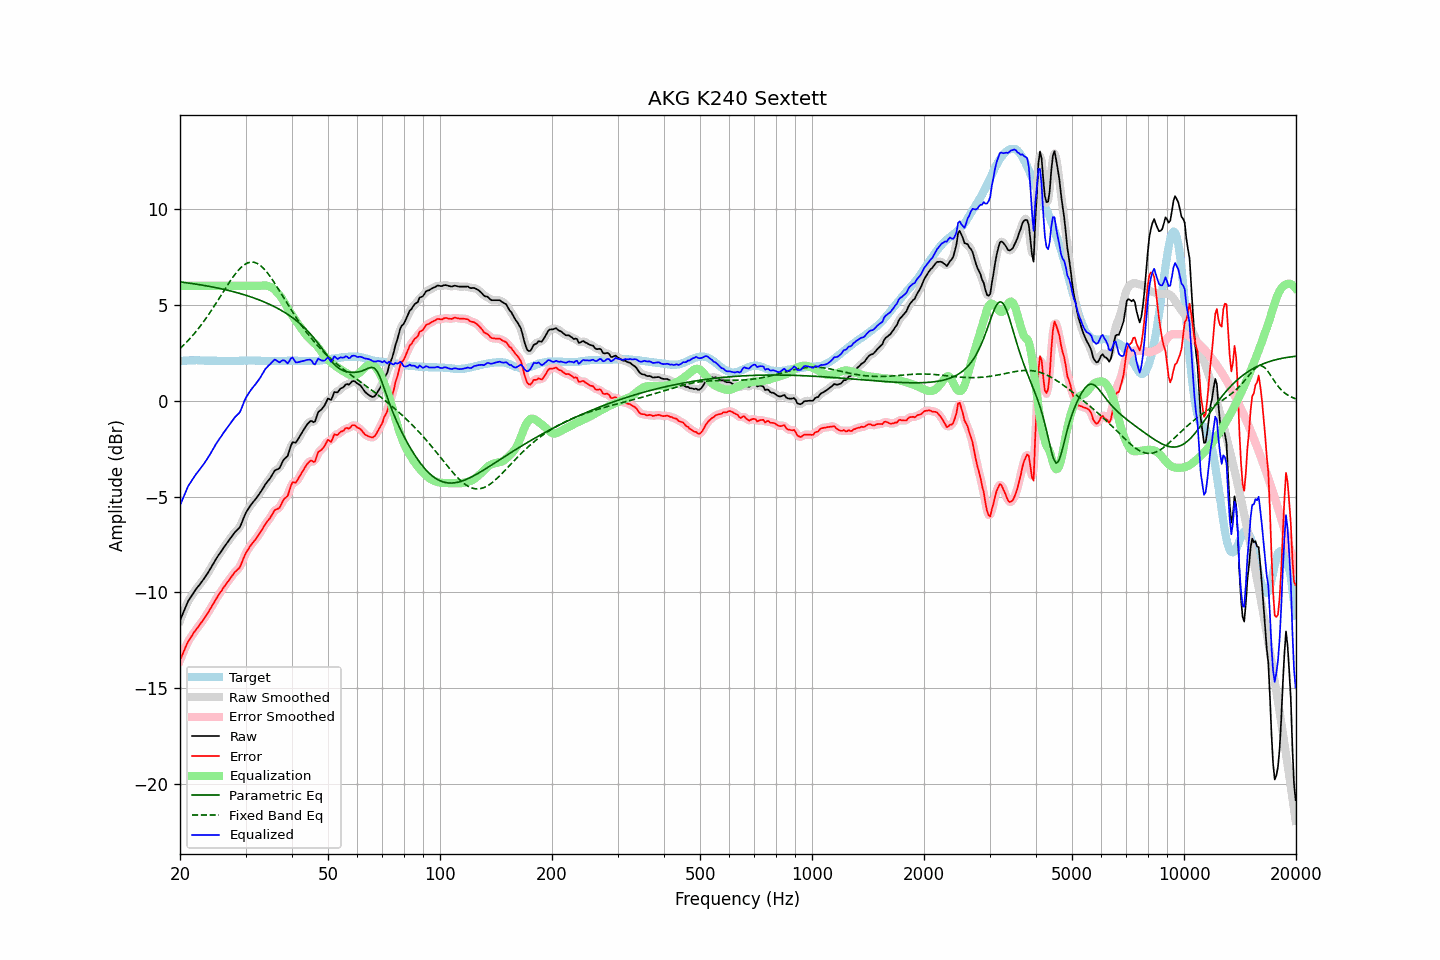

The data file committed next to this chart (first rows):
frequency, raw, error, smoothed, error_smoothed, equalization, parametric_eq, fixed_band_eq, equalized_raw, equalized_smoothed, target
20.00, -11.46, -13.53, -11.47, -13.54, 6.00, 6.20, 2.72, -5.46, -5.47, 2.07
20.20, -11.26, -13.34, -11.26, -13.33, 6.00, 6.19, 2.80, -5.26, -5.26, 2.08
20.40, -11.06, -13.15, -11.05, -13.13, 6.00, 6.18, 2.88, -5.06, -5.05, 2.09
20.61, -10.86, -12.94, -10.85, -12.94, 6.00, 6.17, 2.97, -4.86, -4.85, 2.09
20.81, -10.65, -12.75, -10.65, -12.75, 6.00, 6.16, 3.05, -4.65, -4.65, 2.10
21.02, -10.46, -12.56, -10.48, -12.58, 6.00, 6.15, 3.14, -4.46, -4.48, 2.10
21.23, -10.33, -12.44, -10.33, -12.43, 6.00, 6.14, 3.23, -4.33, -4.33, 2.11
21.44, -10.20, -12.31, -10.20, -12.30, 6.00, 6.12, 3.32, -4.20, -4.20, 2.11
21.66, -10.07, -12.18, -10.07, -12.18, 6.00, 6.11, 3.42, -4.07, -4.07, 2.11
21.87, -9.94, -12.05, -9.94, -12.06, 6.00, 6.10, 3.52, -3.94, -3.94, 2.11
22.09, -9.82, -11.94, -9.83, -11.94, 6.00, 6.09, 3.62, -3.82, -3.83, 2.12
22.31, -9.72, -11.84, -9.72, -11.83, 6.00, 6.07, 3.72, -3.72, -3.72, 2.12
22.54, -9.61, -11.72, -9.61, -11.72, 6.00, 6.06, 3.83, -3.61, -3.61, 2.11
22.76, -9.50, -11.60, -9.51, -11.61, 6.00, 6.05, 3.94, -3.50, -3.51, 2.10
22.99, -9.39, -11.49, -9.39, -11.49, 6.00, 6.03, 4.05, -3.39, -3.39, 2.10
23.22, -9.27, -11.37, -9.27, -11.36, 6.00, 6.02, 4.17, -3.27, -3.27, 2.10
23.45, -9.14, -11.23, -9.15, -11.24, 6.00, 6.00, 4.28, -3.14, -3.15, 2.09
23.69, -9.03, -11.11, -9.02, -11.11, 6.00, 5.99, 4.40, -3.03, -3.02, 2.09
23.92, -8.89, -10.98, -8.89, -10.98, 6.00, 5.97, 4.52, -2.89, -2.89, 2.09
24.16, -8.75, -10.84, -8.75, -10.84, 6.00, 5.96, 4.65, -2.75, -2.75, 2.09
24.40, -8.60, -10.69, -8.60, -10.69, 6.00, 5.94, 4.77, -2.60, -2.60, 2.09
24.65, -8.46, -10.55, -8.46, -10.55, 6.00, 5.92, 4.90, -2.46, -2.46, 2.09
24.89, -8.31, -10.40, -8.32, -10.40, 6.00, 5.91, 5.03, -2.31, -2.32, 2.09
25.14, -8.18, -10.27, -8.18, -10.27, 6.00, 5.89, 5.16, -2.18, -2.18, 2.09
25.39, -8.05, -10.13, -8.05, -10.14, 6.00, 5.87, 5.30, -2.05, -2.05, 2.08
25.65, -7.93, -10.01, -7.93, -10.01, 6.00, 5.86, 5.43, -1.93, -1.93, 2.08
25.91, -7.82, -9.89, -7.81, -9.89, 6.00, 5.84, 5.56, -1.82, -1.81, 2.08
26.16, -7.68, -9.76, -7.69, -9.77, 6.00, 5.82, 5.70, -1.68, -1.69, 2.08
26.43, -7.56, -9.64, -7.56, -9.64, 6.00, 5.80, 5.83, -1.56, -1.56, 2.08
26.69, -7.44, -9.52, -7.44, -9.52, 6.00, 5.78, 5.96, -1.44, -1.44, 2.08
26.96, -7.32, -9.40, -7.33, -9.40, 6.00, 5.76, 6.09, -1.32, -1.33, 2.08
27.23, -7.21, -9.29, -7.21, -9.29, 6.00, 5.74, 6.22, -1.21, -1.21, 2.08
27.50, -7.09, -9.17, -7.09, -9.17, 6.00, 5.72, 6.34, -1.09, -1.09, 2.08
27.77, -6.98, -9.06, -6.98, -9.06, 6.00, 5.70, 6.46, -0.98, -0.98, 2.08
28.05, -6.87, -8.95, -6.88, -8.96, 6.00, 5.68, 6.58, -0.87, -0.88, 2.08
28.33, -6.79, -8.87, -6.80, -8.87, 6.00, 5.65, 6.68, -0.79, -0.80, 2.08
28.62, -6.70, -8.78, -6.71, -8.79, 6.00, 5.63, 6.78, -0.70, -0.71, 2.08
28.90, -6.62, -8.71, -6.60, -8.68, 6.00, 5.61, 6.87, -0.62, -0.60, 2.09
29.19, -6.45, -8.54, -6.44, -8.53, 6.00, 5.58, 6.96, -0.45, -0.44, 2.09
29.48, -6.23, -8.32, -6.24, -8.33, 6.00, 5.56, 7.03, -0.23, -0.24, 2.09
29.78, -6.03, -8.12, -6.03, -8.13, 6.00, 5.53, 7.10, -0.03, -0.03, 2.10
30.08, -5.84, -7.93, -5.85, -7.95, 6.00, 5.50, 7.15, 0.16, 0.15, 2.10
30.38, -5.70, -7.80, -5.70, -7.80, 6.00, 5.48, 7.19, 0.30, 0.30, 2.10
30.68, -5.57, -7.67, -5.57, -7.66, 6.00, 5.45, 7.22, 0.43, 0.43, 2.10
30.99, -5.44, -7.54, -5.45, -7.55, 6.00, 5.42, 7.24, 0.56, 0.55, 2.10
31.30, -5.33, -7.43, -5.34, -7.44, 6.00, 5.39, 7.24, 0.67, 0.66, 2.10
31.61, -5.23, -7.33, -5.23, -7.33, 6.00, 5.36, 7.23, 0.77, 0.77, 2.10
31.93, -5.13, -7.23, -5.13, -7.22, 6.00, 5.33, 7.20, 0.87, 0.87, 2.10
32.24, -5.02, -7.11, -5.02, -7.11, 6.00, 5.30, 7.17, 0.98, 0.98, 2.09
32.57, -4.90, -6.99, -4.91, -6.99, 6.00, 5.27, 7.12, 1.10, 1.09, 2.09
32.89, -4.78, -6.87, -4.78, -6.87, 6.00, 5.24, 7.06, 1.22, 1.22, 2.09
33.22, -4.65, -6.73, -4.65, -6.73, 6.01, 5.20, 6.99, 1.36, 1.36, 2.08
33.55, -4.51, -6.59, -4.51, -6.59, 6.02, 5.17, 6.91, 1.51, 1.51, 2.08
33.89, -4.37, -6.44, -4.38, -6.45, 6.02, 5.13, 6.81, 1.64, 1.64, 2.07
34.23, -4.26, -6.33, -4.27, -6.33, 6.01, 5.10, 6.72, 1.74, 1.74, 2.07
34.57, -4.15, -6.22, -4.16, -6.22, 5.98, 5.06, 6.61, 1.83, 1.83, 2.07
34.92, -4.05, -6.12, -4.04, -6.11, 5.95, 5.02, 6.49, 1.90, 1.91, 2.07
35.27, -3.91, -5.98, -3.91, -5.97, 5.91, 4.98, 6.37, 2.00, 2.01, 2.07
35.62, -3.77, -5.84, -3.77, -5.84, 5.86, 4.94, 6.25, 2.08, 2.08, 2.07
35.97, -3.63, -5.70, -3.66, -5.73, 5.78, 4.90, 6.12, 2.15, 2.12, 2.07
... 635 more rows
